Dataset: Coffee-Leaf-Disease-Detection-Using-CNN (GitHub, YenRylin/Coffee-Leaf-Disease-Detection-Using-CNN). Classes: bercak daun, hawar daun, karat daun, pengorok daun.

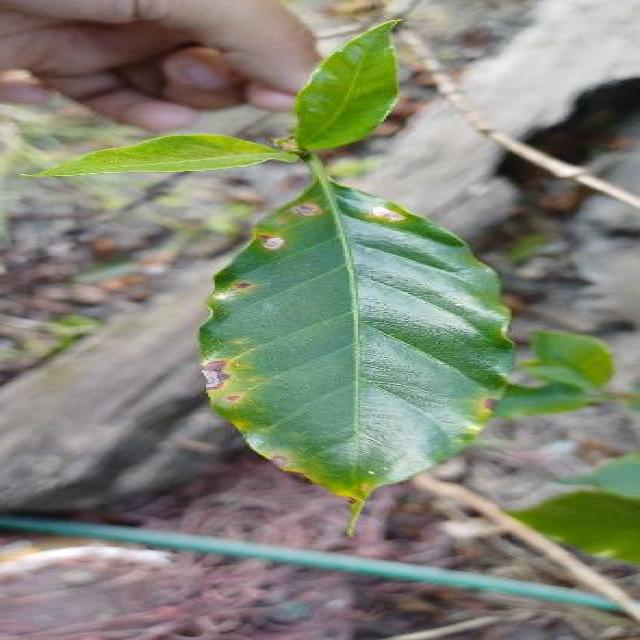
Label: bercak daun

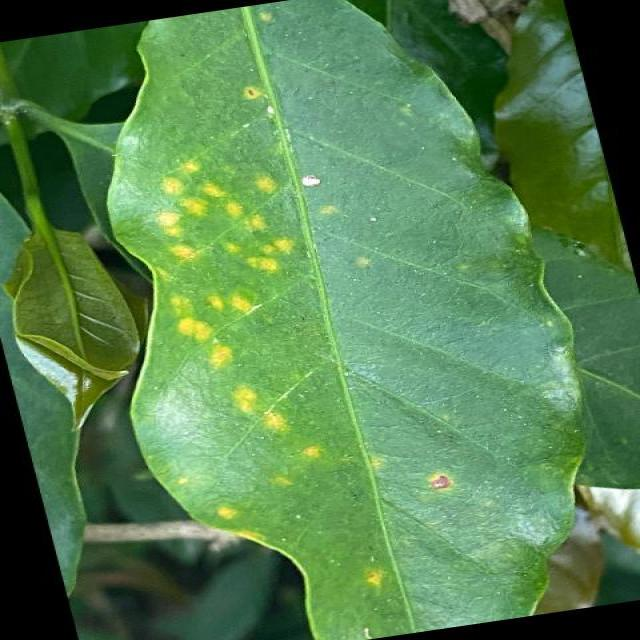
Label: karat daun

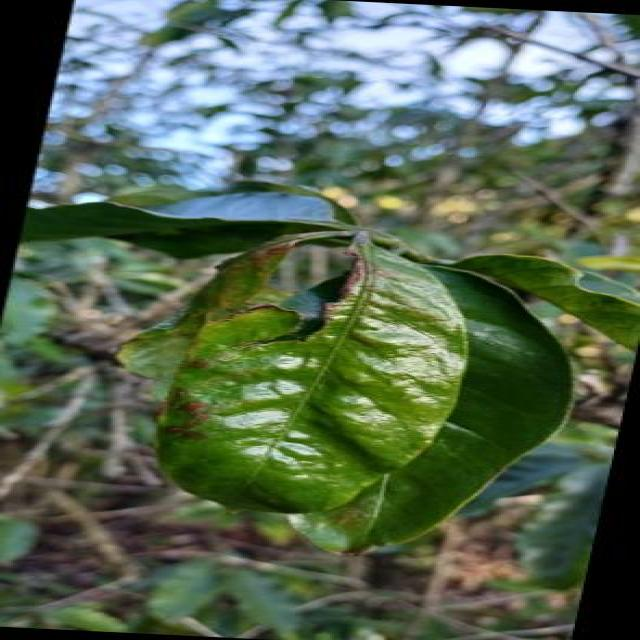
Label: hawar daun

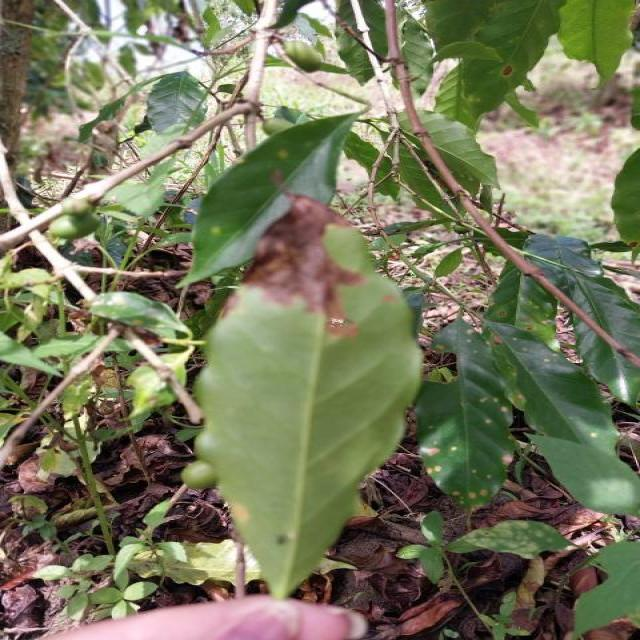
Label: bercak daun

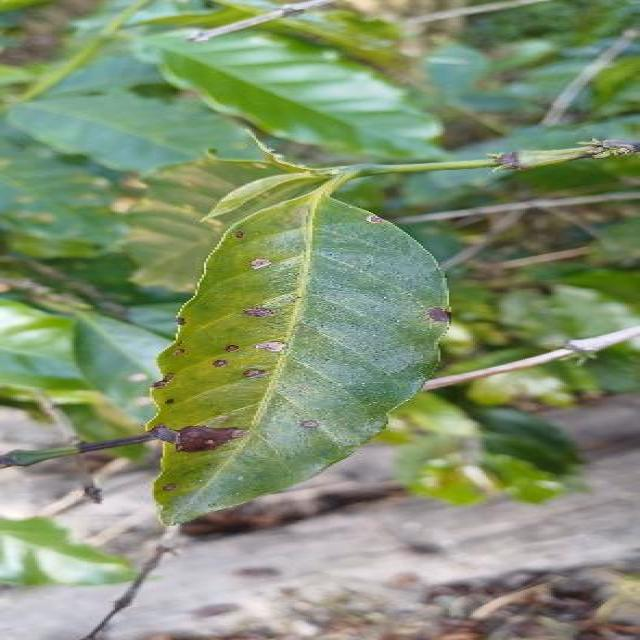
Label: bercak daun

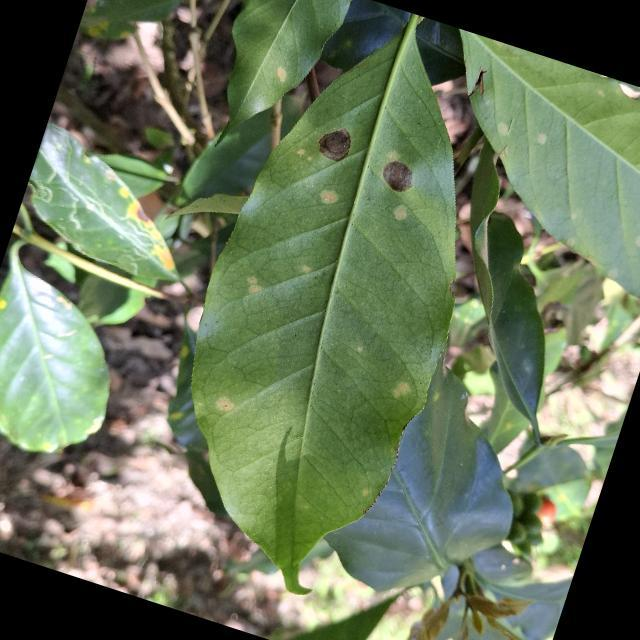
Label: karat daun
